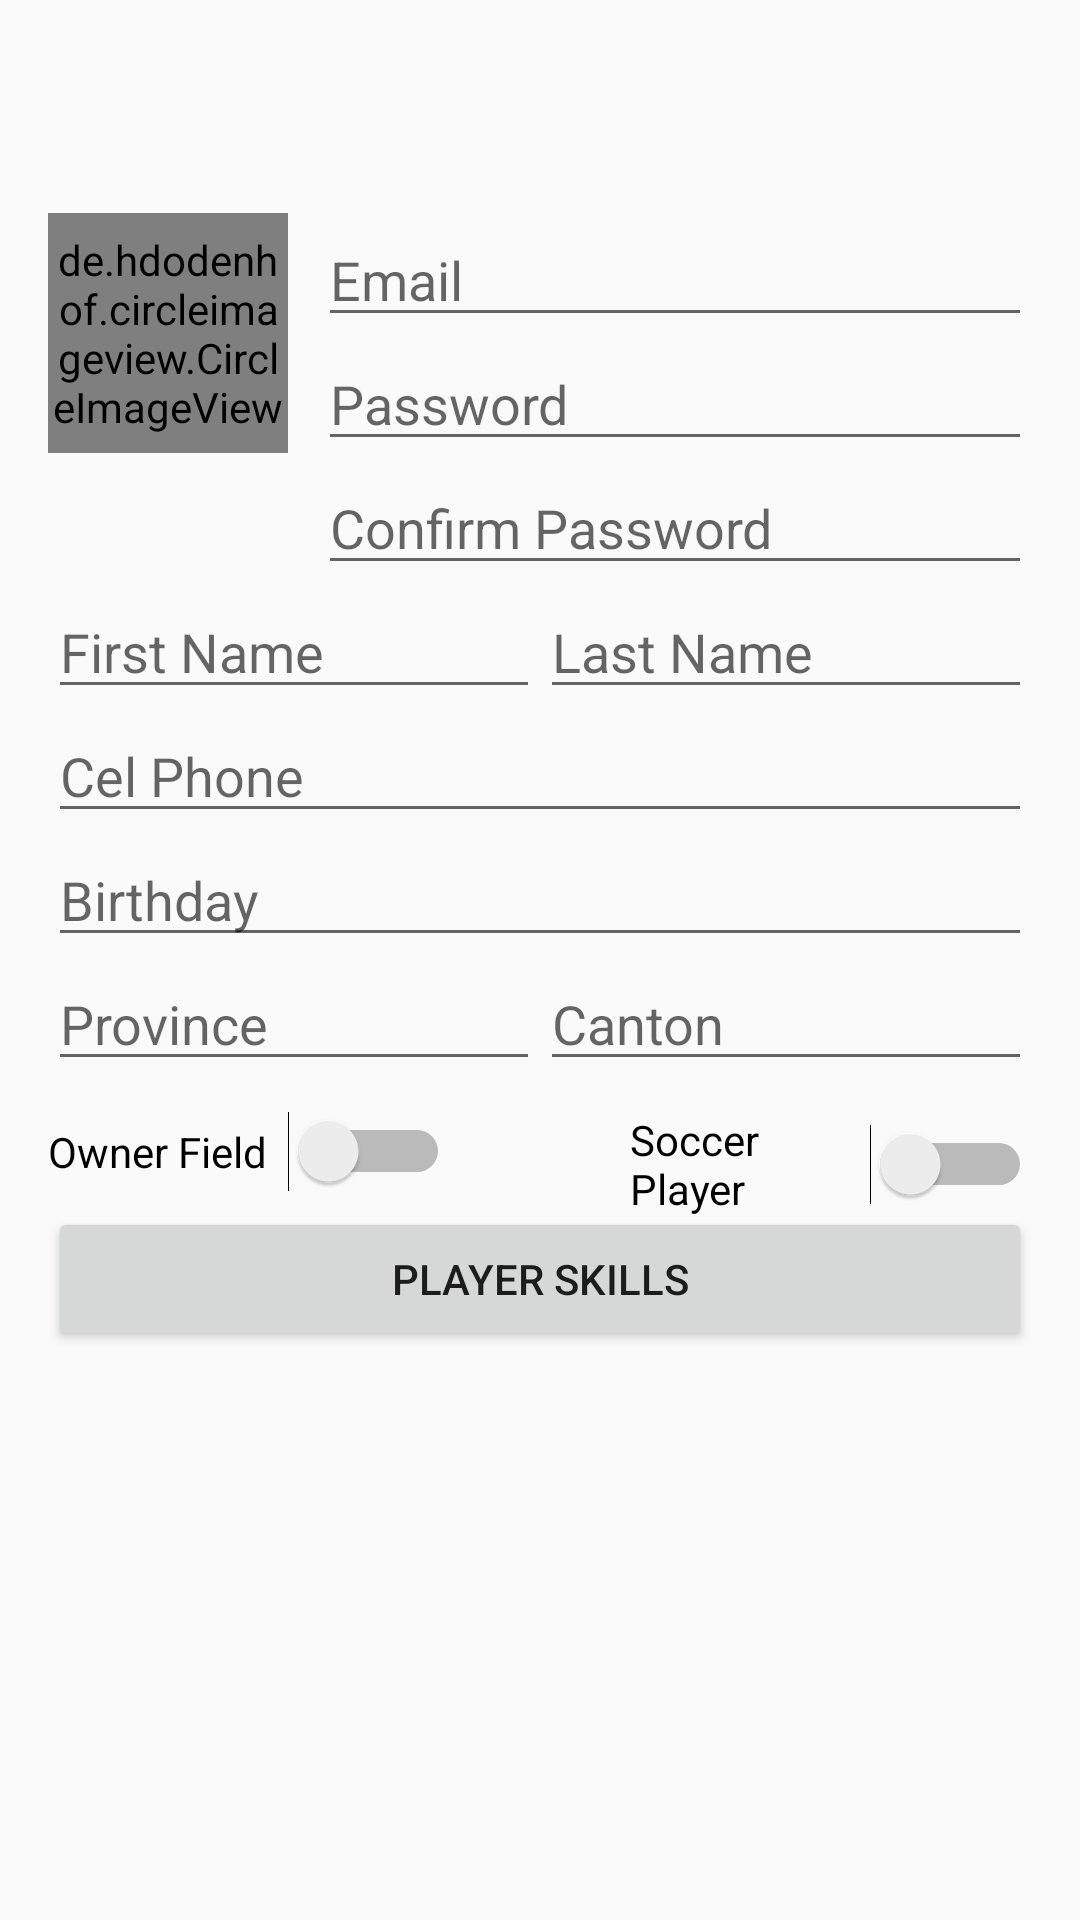

Here is an Android app screen rendered from its layout file. Give the layout XML and the strings, colors and styles it references.
<!-- AndroidManifest.xml: application theme AppTheme -->
<!-- res/layout/activity_user__register.xml -->
<android.support.design.widget.CoordinatorLayout
    xmlns:android="http://schemas.android.com/apk/res/android"
    xmlns:app="http://schemas.android.com/apk/res-auto"
    android:layout_width="match_parent"
    android:layout_height="match_parent"
    android:id="@+id/coordinatorLayout">

<RelativeLayout xmlns:android="http://schemas.android.com/apk/res/android"
    xmlns:tools="http://schemas.android.com/tools"
    tools:context="jfutbol.com.jfutbol.User_Register"
    android:layout_width="match_parent"
    android:layout_height="match_parent"
    android:orientation="vertical"
    android:id="@+id/idRL">

    <ScrollView
        android:layout_width="fill_parent"
        android:layout_height="fill_parent"
        android:id="@+id/scrollView"
        android:layout_marginTop="55dp"
        android:padding="16dp">

        <RelativeLayout
            android:layout_width="fill_parent"
            android:layout_height="fill_parent">


            <de.hdodenhof.circleimageview.CircleImageView
                xmlns:app="http://schemas.android.com/apk/res-auto"
                app:civ_border_width="2dp"
                app:civ_border_color="@color/primary"
                android:layout_width="80dp"
                android:layout_height="80dp"
                android:id="@+id/btnImage"
                android:src="@drawable/default_player"
                android:layout_marginRight="10dp"/>

            <EditText
                android:layout_width="wrap_content"
                android:layout_height="wrap_content"
                android:id="@+id/txtEmail"
                android:hint="Email"
                android:inputType="textEmailAddress"
                android:layout_alignParentLeft="false"
                android:layout_alignParentStart="false"
                android:layout_toRightOf="@+id/btnImage"
                android:layout_alignParentRight="true"
                android:layout_alignParentEnd="true"
                android:maxLength="50" />

            <EditText
                android:layout_width="wrap_content"
                android:layout_height="wrap_content"
                android:id="@+id/txtPassword"
                android:hint="Password"
                android:inputType="textPassword"
                android:layout_below="@+id/txtEmail"
                android:layout_alignParentBottom="false"
                android:layout_alignParentLeft="false"
                android:layout_alignParentTop="false"
                android:layout_alignParentRight="true"
                android:layout_alignParentStart="false"
                android:layout_toRightOf="@+id/btnImage"
                android:layout_alignParentEnd="true"
                android:maxLength="45" />

            <EditText
                android:layout_width="match_parent"
                android:layout_height="wrap_content"
                android:id="@+id/txtConfirmPassword"
                android:hint="Confirm Password"
                android:inputType="textPassword"
                android:layout_below="@+id/txtPassword"
                android:layout_alignParentStart="false"
                android:layout_alignParentLeft="false"
                android:layout_toRightOf="@+id/btnImage"
                android:layout_alignParentRight="true"
                android:layout_alignParentEnd="true"
                android:maxLength="45" />

            <Space android:id="@+id/dummy"
                android:layout_width="0dp"
                android:layout_height="0dp"
                android:layout_centerHorizontal="true"
                android:visibility="invisible"
                android:layout_below="@+id/txtConfirmPassword" />

            <EditText
                android:layout_width="wrap_content"
                android:layout_height="wrap_content"
                android:id="@+id/txtFirstName"
                android:hint="First Name"
                android:inputType="textCapWords"
                android:layout_alignParentLeft="true"
                android:layout_alignParentRight="false"
                android:layout_below="@+id/dummy"
                android:layout_toRightOf="@+id/dummy"
                android:layout_toLeftOf="@+id/dummy"
                android:maxLength="30" />

            <EditText
                android:layout_width="wrap_content"
                android:layout_height="wrap_content"
                android:id="@+id/txtLastName"
                android:hint="Last Name"
                android:inputType="textCapWords"
                android:layout_below="@+id/dummy"
                android:layout_alignParentRight="true"
                android:layout_toRightOf="@+id/dummy"
                android:layout_toLeftOf="@+id/dummy"
                android:maxLength="30" />

            <EditText
                android:layout_width="fill_parent"
                android:layout_height="wrap_content"
                android:id="@+id/txtCelPhone"
                android:hint="Cel Phone"
                android:inputType="phone"
                android:layout_below="@+id/txtFirstName"
                android:maxLength="8" />

            <EditText
                android:layout_width="fill_parent"
                android:layout_height="wrap_content"
                android:id="@+id/txtBirthday"
                android:hint="Birthday"
                android:inputType="time|date"
                android:layout_below="@+id/txtCelPhone"
                android:editable="false"
                android:focusable="false" />

            <Switch
                android:layout_width="fill_parent"
                android:layout_height="wrap_content"
                android:text="Soccer Player"
                android:id="@+id/switch_player"
                android:layout_below="@+id/txtState"
                android:layout_toRightOf="@+id/dummy"
                android:layout_toLeftOf="@+id/dummy"
                android:layout_alignParentLeft="false"
                android:splitTrack="false"
                android:layout_alignParentRight="true"
                android:layout_marginLeft="30dp"
                android:layout_marginTop="10dp" />

            <Switch
                android:layout_width="fill_parent"
                android:layout_height="wrap_content"
                android:text="Owner Field"
                android:id="@+id/switch_owner"
                android:layout_toRightOf="@+id/dummy"
                android:layout_alignRight="@+id/dummy"
                android:layout_alignParentRight="false"
                android:layout_alignParentLeft="true"
                android:layout_marginRight="30dp"
                android:layout_below="@+id/txtProvince"
                android:layout_marginTop="10dp" />

            <Button
                android:layout_width="fill_parent"
                android:layout_height="wrap_content"
                android:text="Player Skills"
                android:id="@+id/btnPlayerSkills"
                android:layout_below="@+id/switch_owner"
                android:layout_marginTop="5dp" />

            <EditText
                android:layout_width="wrap_content"
                android:layout_height="wrap_content"
                android:id="@+id/txtProvince"
                android:layout_below="@+id/txtBirthday"
                android:layout_toRightOf="@+id/dummy"
                android:layout_toLeftOf="@+id/dummy"
                android:layout_alignParentLeft="true"
                android:hint="Province"
                android:editable="false"
                android:focusable="false" />

            <EditText
                android:layout_width="wrap_content"
                android:layout_height="wrap_content"
                android:id="@+id/txtState"
                android:layout_below="@+id/txtBirthday"
                android:layout_toRightOf="@+id/dummy"
                android:layout_toLeftOf="@+id/dummy"
                android:layout_alignParentLeft="false"
                android:layout_alignParentRight="true"
                android:hint="Canton"
                android:editable="false"
                android:focusable="false" />

        </RelativeLayout>
    </ScrollView>

</RelativeLayout>


</android.support.design.widget.CoordinatorLayout>
<!-- resources referenced by this layout -->
<resources>
  <color name="primary">#4CAF50</color>
  <!-- drawable default_player: png bitmap (drawable, 6363 bytes) -->
  <style name="AppTheme" parent="Theme.AppCompat.Light.DarkActionBar">
          <item name="colorPrimary">@color/primary</item>
          <item name="colorPrimaryDark">@color/primary_dark</item>
          <item name="colorAccent">@color/primary</item>
          <item name="android:textColorPrimaryInverse">@color/white</item>
      </style>
  <color name="primary_dark">#1B5E20</color>
  <color name="white">#ffffff</color>
</resources>
